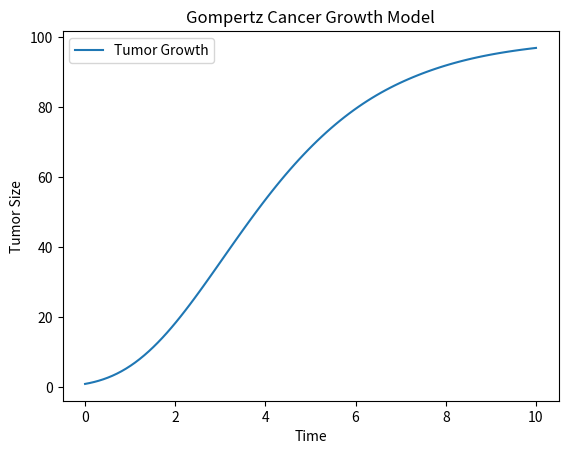

Write the Python code that produced this figure.
import numpy as np
from scipy.integrate import solve_ivp
import matplotlib.pyplot as plt

# Gompertz ODE
def gompertz(t, N):
    a = 0.5
    K = 100
    return -a * N * np.log(N / K)

# time range
t_span = (0, 10)
t_eval = np.linspace(0, 10, 100)

# initial tumor size
N0 = [1]

# solve ODE Uses numerical method (Runge-Kutta)
sol = solve_ivp(gompertz, t_span, N0, t_eval=t_eval)

# plot result
plt.plot(sol.t, sol.y[0], label="Tumor Growth")

plt.xlabel("Time")
plt.ylabel("Tumor Size")
plt.title("Gompertz Cancer Growth Model")
plt.legend()

plt.savefig("output.png")
plt.show()
